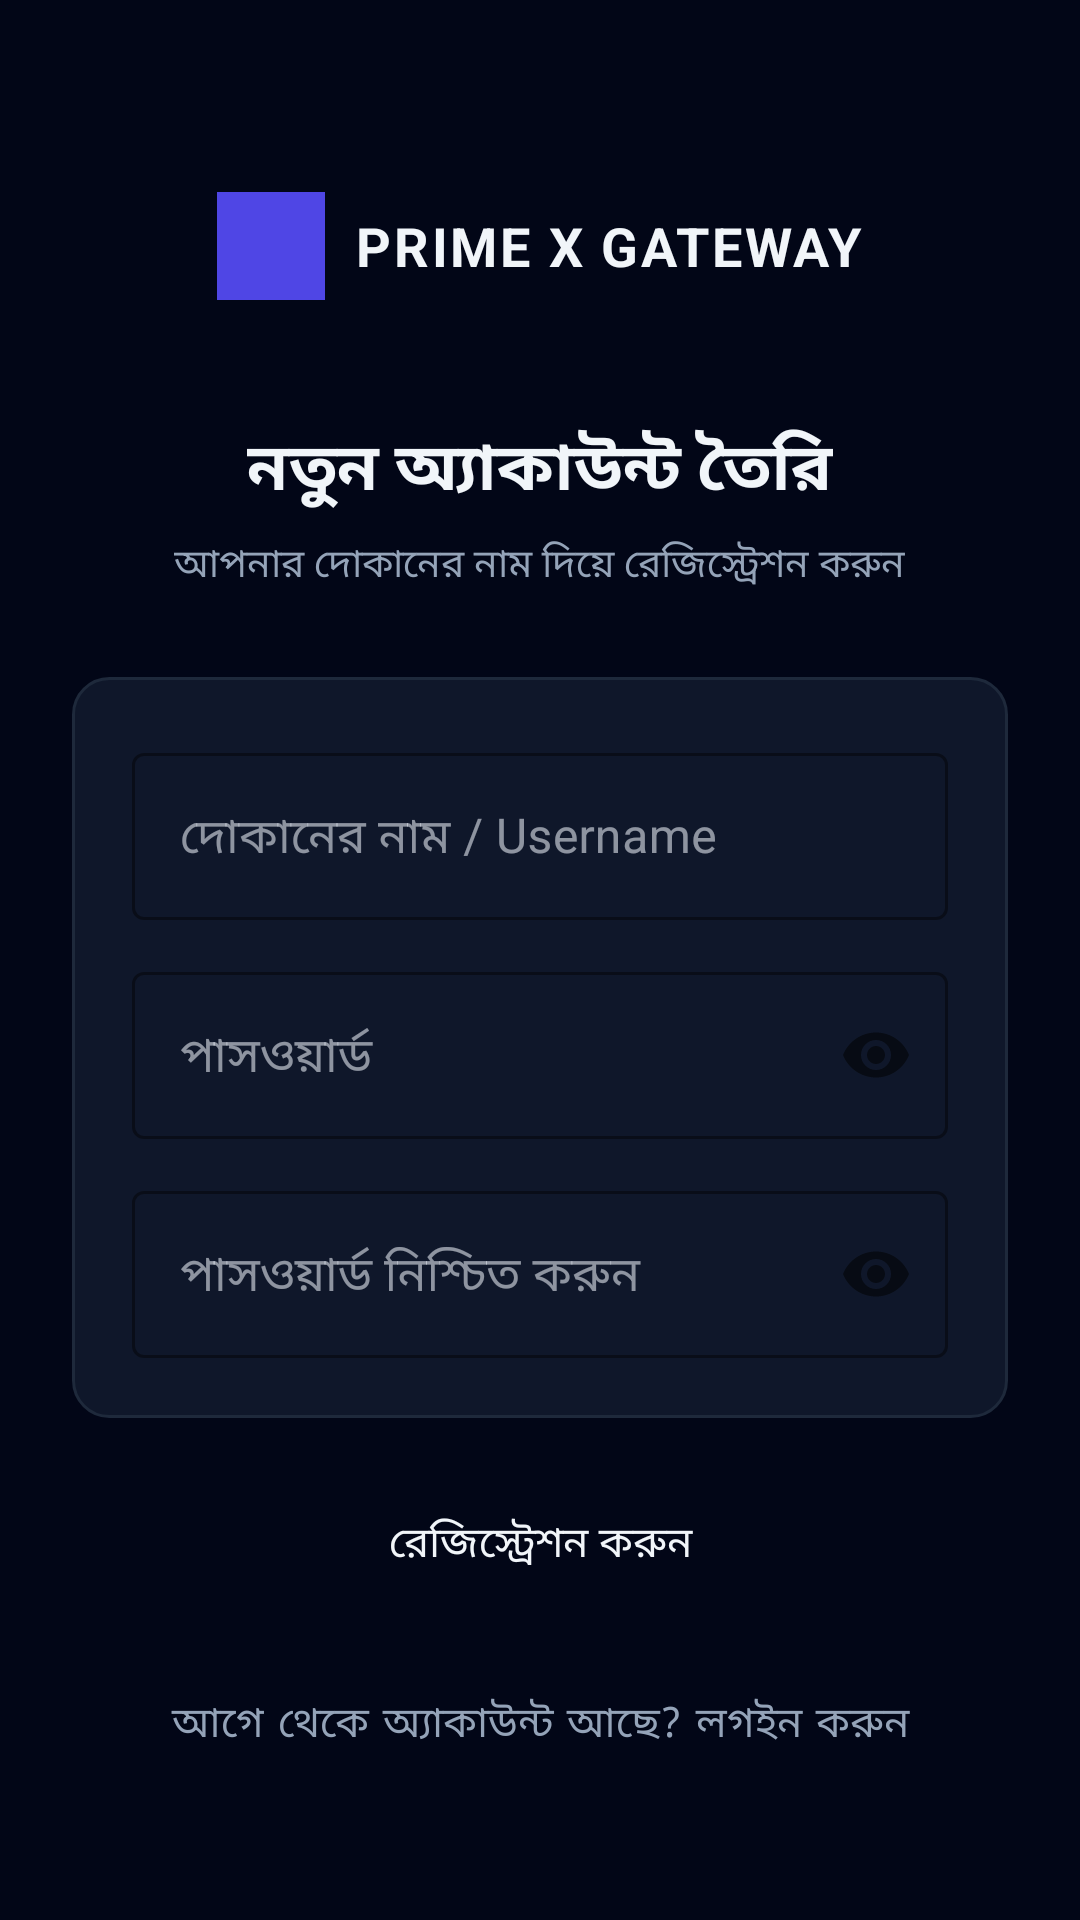

Android layout source for this screen:
<!-- AndroidManifest.xml: application theme Theme.PrimeXGateway -->
<!-- res/layout/activity_auth.xml -->
<?xml version="1.0" encoding="utf-8"?>
<ScrollView
    xmlns:android="http://schemas.android.com/apk/res/android"
    xmlns:app="http://schemas.android.com/apk/res-auto"
    android:layout_width="match_parent"
    android:layout_height="match_parent"
    android:background="@color/slate_950"
    android:fillViewport="true">

    <LinearLayout
        android:layout_width="match_parent"
        android:layout_height="wrap_content"
        android:orientation="vertical"
        android:gravity="center_horizontal"
        android:padding="24dp">

        
        <LinearLayout
            android:layout_width="wrap_content"
            android:layout_height="wrap_content"
            android:orientation="horizontal"
            android:gravity="center_vertical"
            android:layout_marginTop="40dp"
            android:layout_marginBottom="8dp">

            <ImageView
                android:layout_width="36dp"
                android:layout_height="36dp"
                android:src="@drawable/ic_shield"
                android:background="@color/indigo_600"
                android:padding="6dp"/>

            <TextView
                android:layout_width="wrap_content"
                android:layout_height="wrap_content"
                android:text="PRIME X GATEWAY"
                android:textColor="@color/slate_100"
                android:textSize="18sp"
                android:textStyle="bold"
                android:letterSpacing="0.05"
                android:layout_marginStart="10dp"/>
        </LinearLayout>

        <TextView
            android:id="@+id/tv_title"
            android:layout_width="wrap_content"
            android:layout_height="wrap_content"
            android:text="নতুন অ্যাকাউন্ট তৈরি"
            android:textColor="@color/slate_100"
            android:textSize="22sp"
            android:textStyle="bold"
            android:layout_marginTop="32dp"/>

        <TextView
            android:id="@+id/tv_subtitle"
            android:layout_width="wrap_content"
            android:layout_height="wrap_content"
            android:text="আপনার দোকানের নাম দিয়ে রেজিস্ট্রেশন করুন"
            android:textColor="@color/slate_400"
            android:textSize="13sp"
            android:layout_marginTop="6dp"
            android:layout_marginBottom="28dp"/>

        
        <LinearLayout
            android:layout_width="match_parent"
            android:layout_height="wrap_content"
            android:orientation="vertical"
            android:background="@drawable/card_bg"
            android:padding="20dp">

            <com.google.android.material.textfield.TextInputLayout
                android:id="@+id/til_name"
                style="@style/Widget.MaterialComponents.TextInputLayout.OutlinedBox"
                android:layout_width="match_parent"
                android:layout_height="wrap_content"
                android:hint="দোকানের নাম / Username"
                app:boxStrokeColor="@color/slate_700"
                app:hintTextColor="@color/slate_400">
                <com.google.android.material.textfield.TextInputEditText
                    android:id="@+id/et_name"
                    android:layout_width="match_parent"
                    android:layout_height="wrap_content"
                    android:textColor="@color/slate_100"
                    android:inputType="text"/>
            </com.google.android.material.textfield.TextInputLayout>

            <com.google.android.material.textfield.TextInputLayout
                android:id="@+id/til_password"
                style="@style/Widget.MaterialComponents.TextInputLayout.OutlinedBox"
                android:layout_width="match_parent"
                android:layout_height="wrap_content"
                android:hint="পাসওয়ার্ড"
                android:layout_marginTop="12dp"
                app:boxStrokeColor="@color/slate_700"
                app:hintTextColor="@color/slate_400"
                app:passwordToggleEnabled="true">
                <com.google.android.material.textfield.TextInputEditText
                    android:id="@+id/et_password"
                    android:layout_width="match_parent"
                    android:layout_height="wrap_content"
                    android:textColor="@color/slate_100"
                    android:inputType="textPassword"/>
            </com.google.android.material.textfield.TextInputLayout>

            <com.google.android.material.textfield.TextInputLayout
                android:id="@+id/til_confirm_password"
                style="@style/Widget.MaterialComponents.TextInputLayout.OutlinedBox"
                android:layout_width="match_parent"
                android:layout_height="wrap_content"
                android:hint="পাসওয়ার্ড নিশ্চিত করুন"
                android:layout_marginTop="12dp"
                app:boxStrokeColor="@color/slate_700"
                app:hintTextColor="@color/slate_400"
                app:passwordToggleEnabled="true">
                <com.google.android.material.textfield.TextInputEditText
                    android:id="@+id/et_confirm_password"
                    android:layout_width="match_parent"
                    android:layout_height="wrap_content"
                    android:textColor="@color/slate_100"
                    android:inputType="textPassword"/>
            </com.google.android.material.textfield.TextInputLayout>

        </LinearLayout>

        <ProgressBar
            android:id="@+id/progress_bar"
            android:layout_width="wrap_content"
            android:layout_height="wrap_content"
            android:layout_marginTop="16dp"
            android:visibility="gone"/>

        <Button
            android:id="@+id/btn_submit"
            style="@style/PrimaryButton"
            android:layout_width="match_parent"
            android:layout_height="52dp"
            android:text="রেজিস্ট্রেশন করুন"
            android:layout_marginTop="16dp"/>

        <Button
            android:id="@+id/btn_toggle_mode"
            style="@style/OutlineButton"
            android:layout_width="match_parent"
            android:layout_height="48dp"
            android:text="আগে থেকে অ্যাকাউন্ট আছে? লগইন করুন"
            android:layout_marginTop="10dp"/>

    </LinearLayout>
</ScrollView>
<!-- resources referenced by this layout -->
<resources>
  <color name="indigo_600">#4f46e5</color>
  <color name="slate_100">#f1f5f9</color>
  <color name="slate_400">#94a3b8</color>
  <color name="slate_700">#334155</color>
  <color name="slate_950">#020617</color>
  <!-- drawable card_bg (drawable) -->
  <?xml version="1.0" encoding="utf-8"?>
  <shape xmlns:android="http://schemas.android.com/apk/res/android">
      <solid android:color="@color/slate_900" />
      <corners android:radius="12dp" />
      <stroke android:width="1dp" android:color="@color/slate_800" />
  </shape>
  <style name="OutlineButton" parent="Widget.MaterialComponents.Button.OutlinedButton">
          <item name="strokeColor">@color/slate_700</item>
          <item name="android:textColor">@color/slate_400</item>
          <item name="cornerRadius">8dp</item>
      </style>
  <style name="PrimaryButton" parent="Widget.MaterialComponents.Button">
          <item name="backgroundTint">@color/indigo_600</item>
          <item name="android:textColor">@color/slate_100</item>
          <item name="cornerRadius">8dp</item>
          <item name="android:letterSpacing">0.03</item>
      </style>
  <style name="Theme.PrimeXGateway" parent="Theme.MaterialComponents.DayNight.NoActionBar">
          <item name="colorPrimary">@color/indigo_600</item>
          <item name="colorPrimaryVariant">@color/slate_950</item>
          <item name="colorOnPrimary">@color/slate_100</item>
          <item name="colorSecondary">@color/violet_500</item>
          <item name="colorOnSecondary">@color/slate_100</item>
          <item name="colorSurface">@color/slate_900</item>
          <item name="colorOnSurface">@color/slate_200</item>
          <item name="android:colorBackground">@color/slate_950</item>
          <item name="android:windowBackground">@color/slate_950</item>
          <item name="android:statusBarColor">@color/slate_950</item>
          <item name="android:navigationBarColor">@color/slate_900</item>
          <item name="android:textColorPrimary">@color/slate_100</item>
          <item name="android:textColorSecondary">@color/slate_400</item>
          <item name="android:fontFamily">sans-serif</item>
          
          <item name="bottomNavigationStyle">@style/BottomNavStyle</item>
      </style>
  <color name="slate_900">#0f172a</color>
  <color name="slate_800">#1e293b</color>
  <color name="violet_500">#8b5cf6</color>
  <color name="slate_200">#e2e8f0</color>
  <style name="BottomNavStyle" parent="Widget.MaterialComponents.BottomNavigationView">
          <item name="android:background">@color/slate_900</item>
          <item name="itemIconTint">@color/bottom_nav_colors</item>
          <item name="itemTextColor">@color/bottom_nav_colors</item>
          <item name="elevation">8dp</item>
      </style>
</resources>
